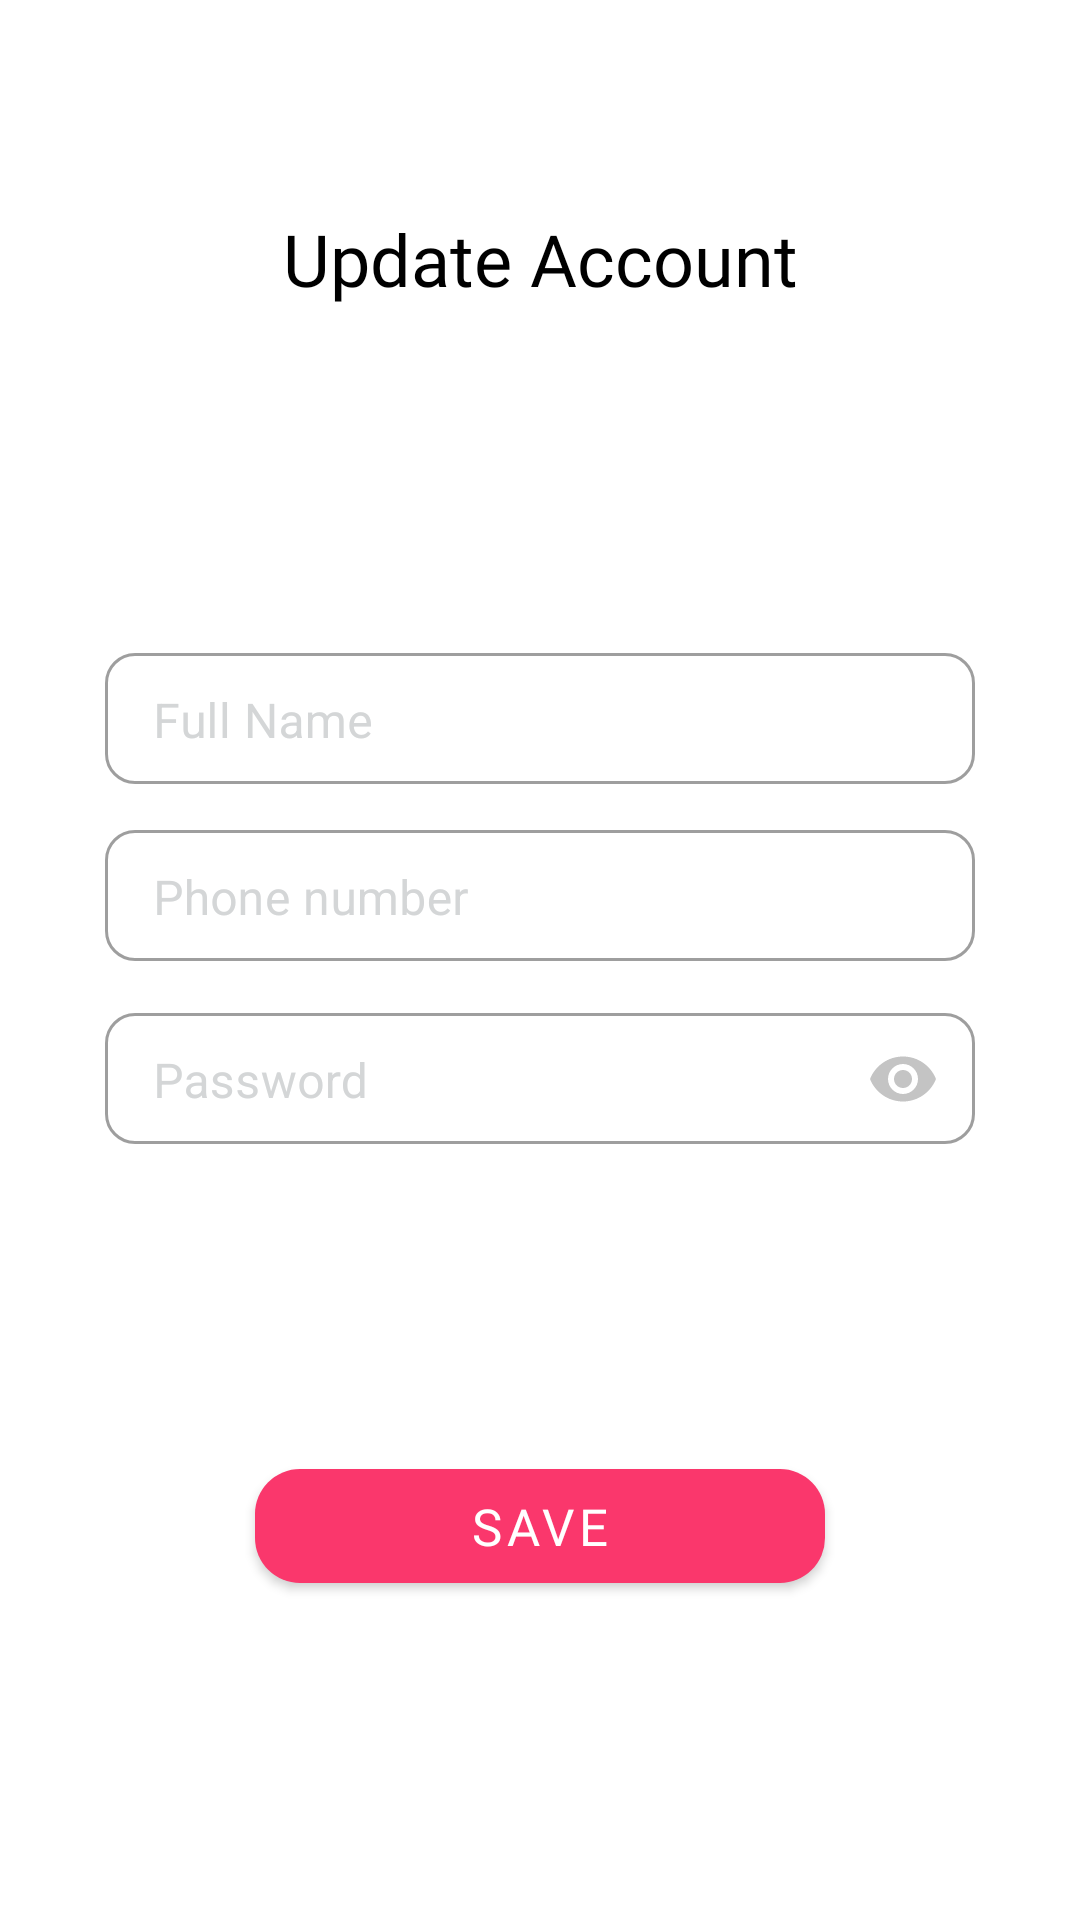

Produce the Android XML layout that renders to this screen, including the resource entries it uses.
<!-- AndroidManifest.xml: application theme Theme.Pfe -->
<!-- res/layout/fragment_profile_edit.xml -->
<?xml version="1.0" encoding="utf-8"?>
<LinearLayout xmlns:android="http://schemas.android.com/apk/res/android"
    xmlns:tools="http://schemas.android.com/tools"
    android:layout_width="match_parent"
    android:layout_height="match_parent"
    xmlns:app="http://schemas.android.com/apk/res-auto"
    android:orientation="vertical"
    tools:context=".pages.profile_edit">
    <TextView
        android:layout_width="match_parent"
        android:layout_height="wrap_content"
        android:layout_marginTop="70dp"
        android:text="Update Account"
        android:textSize="24dp"
        android:gravity="center"
        android:fontFamily="@font/poppins"
        android:textColor="@color/black"/>
    <LinearLayout
        android:layout_width="match_parent"
        android:layout_height="wrap_content"
        android:orientation="vertical"
        android:layout_marginTop="100dp">
        <com.google.android.material.textfield.TextInputLayout
            android:layout_marginTop="10dp"
            android:id="@+id/textFullname"
            style="@style/MyDenseOutlined"
            android:layout_marginLeft="35dp"
            android:layout_marginRight="35dp"
            app:boxCornerRadiusBottomEnd="10dp"
            app:boxCornerRadiusTopStart="10dp"
            app:boxCornerRadiusTopEnd="10dp"
            app:boxCornerRadiusBottomStart="10dp"
            android:layout_width="match_parent"
            android:layout_height="wrap_content"
            android:hint="Full Name"
            android:textColorHint="#d4d6d7"
            >
            <EditText
                android:id="@+id/name"
                android:layout_width="match_parent"
                android:layout_height="wrap_content"
                />
        </com.google.android.material.textfield.TextInputLayout>
        <com.google.android.material.textfield.TextInputLayout
            android:layout_marginTop="10dp"
            style="@style/MyDenseOutlined"
            android:layout_marginLeft="35dp"
            android:layout_marginRight="35dp"
            app:boxCornerRadiusBottomEnd="10dp"
            app:boxCornerRadiusTopStart="10dp"
            app:boxCornerRadiusTopEnd="10dp"
            app:boxCornerRadiusBottomStart="10dp"
            android:layout_width="match_parent"
            android:layout_height="wrap_content"
            android:hint="Phone number"
            app:passwordToggleTint="@color/gray"
            android:textColorHint="#d4d6d7"
            >
            <EditText
                android:id="@+id/phone_number"
                android:layout_width="match_parent"
                android:layout_height="wrap_content"
                android:inputType="number"
                android:imeOptions="actionUnspecified"
                />
        </com.google.android.material.textfield.TextInputLayout>
        <com.google.android.material.textfield.TextInputLayout
            android:layout_marginTop="10dp"
            android:id="@+id/co"
            style="@style/MyDenseOutlined"
            android:layout_marginLeft="35dp"
            android:layout_marginRight="35dp"
            app:boxCornerRadiusBottomEnd="10dp"
            app:boxCornerRadiusTopStart="10dp"
            app:boxCornerRadiusTopEnd="10dp"
            app:boxCornerRadiusBottomStart="10dp"
            android:layout_width="match_parent"
            android:layout_height="wrap_content"
            android:hint="Password"
            app:passwordToggleEnabled="true"
            app:passwordToggleTint="@color/gray"
            android:textColorHint="#d4d6d7"
            >
            <EditText
                android:layout_width="match_parent"
                android:layout_height="wrap_content"
                android:inputType="textPassword"
                android:id="@+id/etRegPassword"
                android:imeOptions="actionUnspecified"
                android:importantForAutofill="no" />
        </com.google.android.material.textfield.TextInputLayout>
    </LinearLayout>
   <androidx.appcompat.widget.LinearLayoutCompat
       android:layout_width="match_parent"
       android:layout_height="wrap_content"
       android:orientation="vertical">
       <com.google.android.material.button.MaterialButton
           android:id="@+id/btn_week"
           android:layout_marginTop="100dp"
           android:layout_width="190dp"
           android:layout_height="50dp"
           android:layout_gravity="center"
           android:text="Save"
           android:textSize="17sp"
           android:gravity="center"
           android:textColor="@color/white"
           android:fontFamily="@font/poppins"
           android:shadowDx="0"
           android:shadowDy="0"
           app:shapeAppearanceOverlay="@style/CustomShapeOVerlay"
           />
   </androidx.appcompat.widget.LinearLayoutCompat>
</LinearLayout>
<!-- resources referenced by this layout -->
<resources>
  <color name="black">#000000</color>
  <color name="gray">#C4C4C4</color>
  <color name="white">#FFFFFF</color>
  <style name="CustomShapeOVerlay" parent="">
          <item name="cornerFamily">rounded</item>
          <item name="cornerSizeTopLeft">15dp</item>
          <item name="cornerSizeTopRight">15dp</item>
          <item name="cornerSizeBottomRight">15dp</item>
          <item name="cornerSizeBottomLeft">15dp</item>
      </style>
  <style name="MyDenseOutlined" parent="Widget.MaterialComponents.TextInputLayout.OutlinedBox.Dense">
          <item name="materialThemeOverlay">@style/MyThemeOverlayOutlinedDense</item>
  
      </style>
  <style name="Theme.Pfe" parent="Theme.MaterialComponents.DayNight.NoActionBar">
          
          <item name="colorPrimary">@color/red</item>
          <item name="colorPrimaryVariant">@color/red</item>
          <item name="colorOnPrimary">@color/red</item>
          
          <item name="colorSecondary">@color/red</item>
          <item name="colorSecondaryVariant">@color/red</item>
          <item name="colorOnSecondary">@color/red</item>
          
          <item name="android:statusBarColor" tools:targetApi="l">?attr/colorPrimaryVariant</item>
          
      </style>
  <style name="MyThemeOverlayOutlinedDense">
          <item name="editTextStyle">@style/MyTextInputEditText_outlinedBox_dense_h
          </item>
      </style>
  <color name="red">#fa376c</color>
  <style name="MyTextInputEditText_outlinedBox_dense_h" parent="@style/Widget.MaterialComponents.TextInputEditText.OutlinedBox.Dense">
          <item name="android:paddingTop">12dp</item>
          <item name="android:paddingBottom">10dp</item>
      </style>
</resources>
